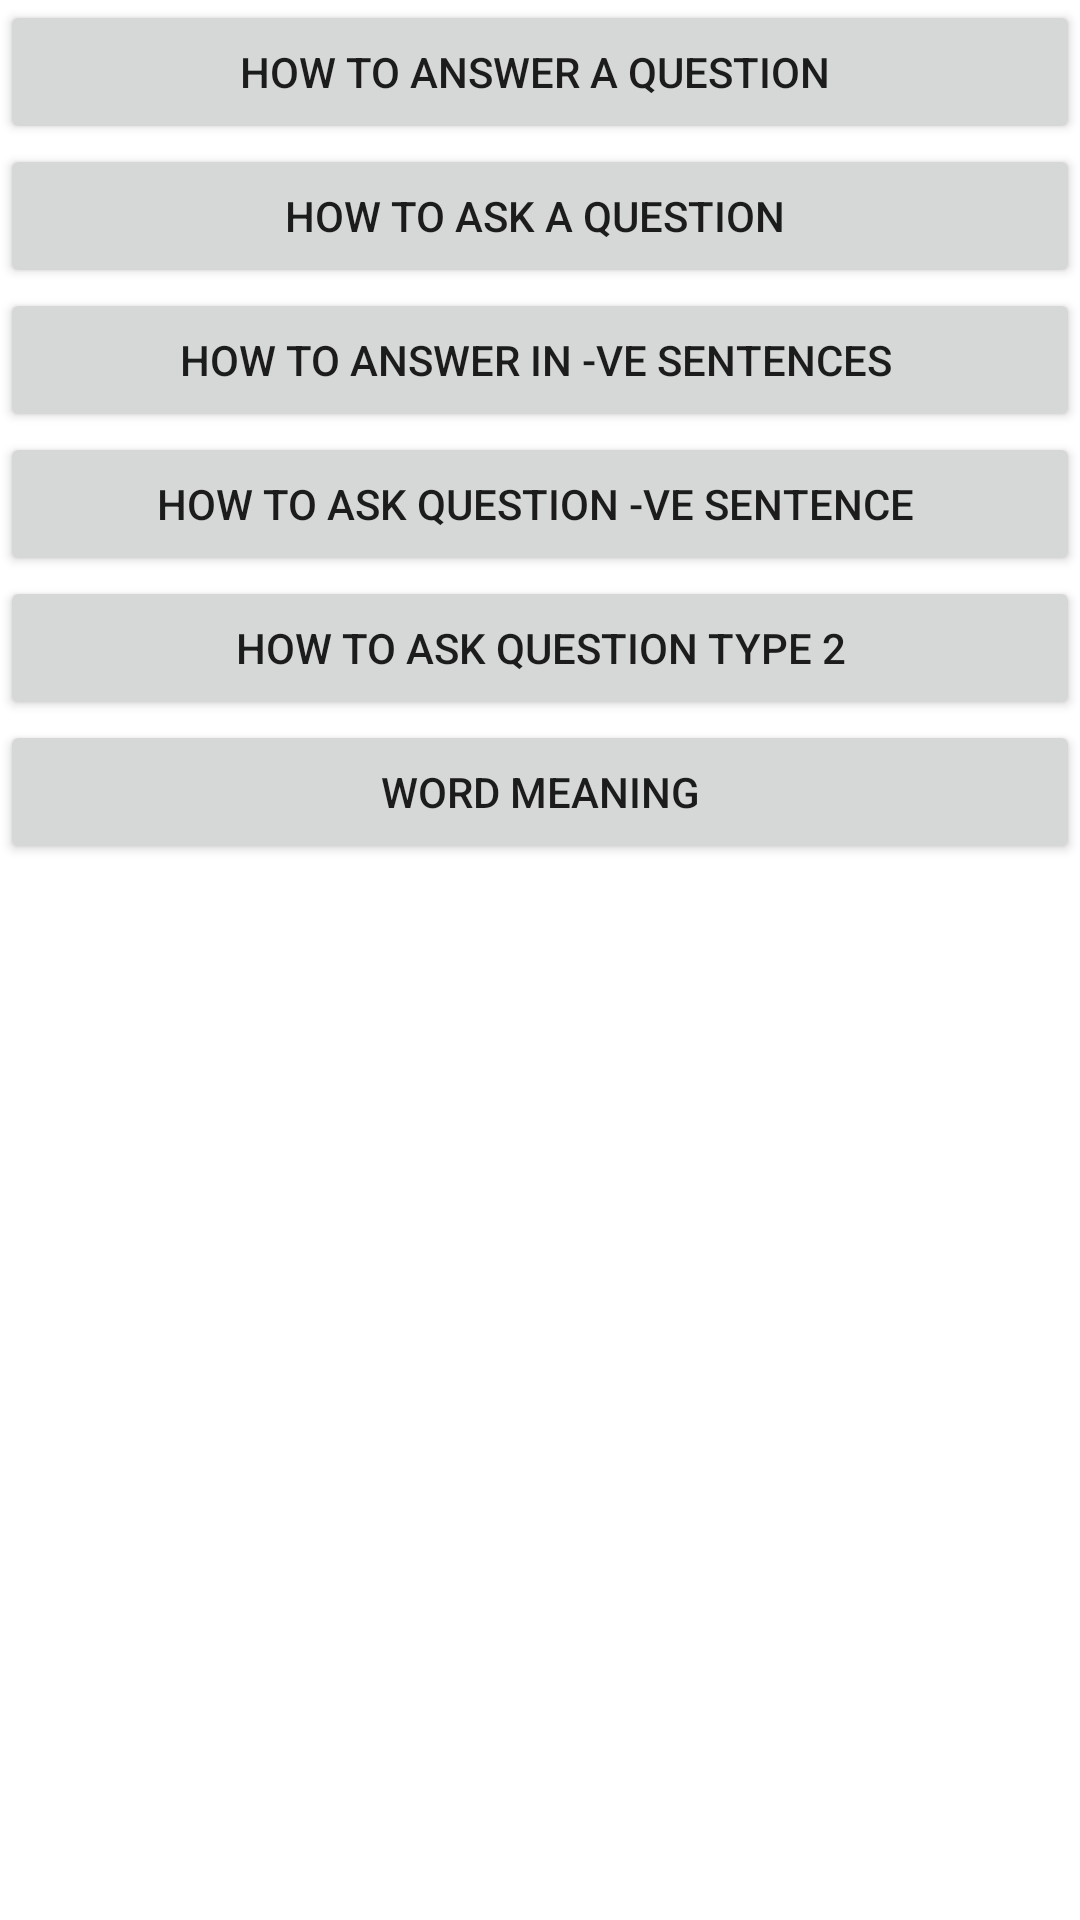

Produce the Android XML layout that renders to this screen, including the resource entries it uses.
<!-- AndroidManifest.xml: application theme Theme.HelloToEnglish -->
<!-- res/layout/activity_main.xml -->
<?xml version="1.0" encoding="utf-8"?>
<androidx.constraintlayout.widget.ConstraintLayout xmlns:android="http://schemas.android.com/apk/res/android"
    xmlns:app="http://schemas.android.com/apk/res-auto"
    xmlns:tools="http://schemas.android.com/tools"
    android:layout_width="match_parent"
    android:layout_height="match_parent"

    tools:context=".MainActivity">

    <Button
        android:id="@+id/button"
        android:layout_width="match_parent"
        android:layout_height="wrap_content"
        android:text="How to answer a question "
        android:onClick="button1"
        app:layout_constraintTop_toTopOf="parent"
        app:layout_constraintLeft_toLeftOf="parent"
        tools:layout_editor_absoluteX="242dp"
        tools:layout_editor_absoluteY="242dp" />

    <Button
        android:id="@+id/button2"
        android:layout_width="match_parent"
        android:layout_height="wrap_content"
        android:text="How to ask a question "
        app:layout_constraintTop_toBottomOf="@+id/button"
        android:onClick="button2"
        tools:layout_editor_absoluteX="115dp"
        tools:layout_editor_absoluteY="208dp" />
    <Button
        android:id="@+id/button3"
        android:layout_width="match_parent"
        android:layout_height="wrap_content"
        android:text="How to answer in -ve sentences "
        app:layout_constraintTop_toBottomOf="@+id/button2"
        android:onClick="button3"
        tools:layout_editor_absoluteX="115dp"
        tools:layout_editor_absoluteY="208dp" />
    <Button
        android:id="@+id/button4"
        android:layout_width="match_parent"
        android:layout_height="wrap_content"
        android:text="How to ask Question -ve sentence "
        app:layout_constraintTop_toBottomOf="@+id/button3"
        android:onClick="button4"
        tools:layout_editor_absoluteX="115dp"
        tools:layout_editor_absoluteY="208dp" />
    <Button
        android:id="@+id/button5"
        android:layout_width="match_parent"
        android:layout_height="wrap_content"
        android:text="How to ask Question Type 2"
        app:layout_constraintTop_toBottomOf="@+id/button4"
        android:onClick="button5"
        tools:layout_editor_absoluteX="115dp"
        tools:layout_editor_absoluteY="208dp" />
    <Button
        android:id="@+id/button6"
        android:layout_width="match_parent"
        android:layout_height="wrap_content"
        android:text="Word Meaning"
        app:layout_constraintTop_toBottomOf="@+id/button5"
        android:onClick="button6"
        tools:layout_editor_absoluteX="115dp"
        tools:layout_editor_absoluteY="208dp" />
</androidx.constraintlayout.widget.ConstraintLayout>
<!-- resources referenced by this layout -->
<resources>
  <style name="Theme.HelloToEnglish" parent="Theme.MaterialComponents.DayNight.DarkActionBar">
          
          <item name="colorPrimary">@color/purple_500</item>
          <item name="colorPrimaryVariant">@color/purple_700</item>
          <item name="colorOnPrimary">@color/white</item>
          
          <item name="colorSecondary">@color/teal_200</item>
          <item name="colorSecondaryVariant">@color/teal_700</item>
          <item name="colorOnSecondary">@color/black</item>
          
          <item name="android:statusBarColor" tools:targetApi="l">?attr/colorPrimaryVariant</item>
          
      </style>
  <!-- not gathered from this repository: default colours our renderer supplied (Android Studio template values) -->
  <color name="purple_500">#FF6200EE</color>
  <color name="purple_700">#FF3700B3</color>
  <color name="teal_200">#FF03DAC5</color>
  <color name="teal_700">#FF018786</color>
  <color name="black">#FF000000</color>
  <color name="white">#FFFFFFFF</color>
</resources>
